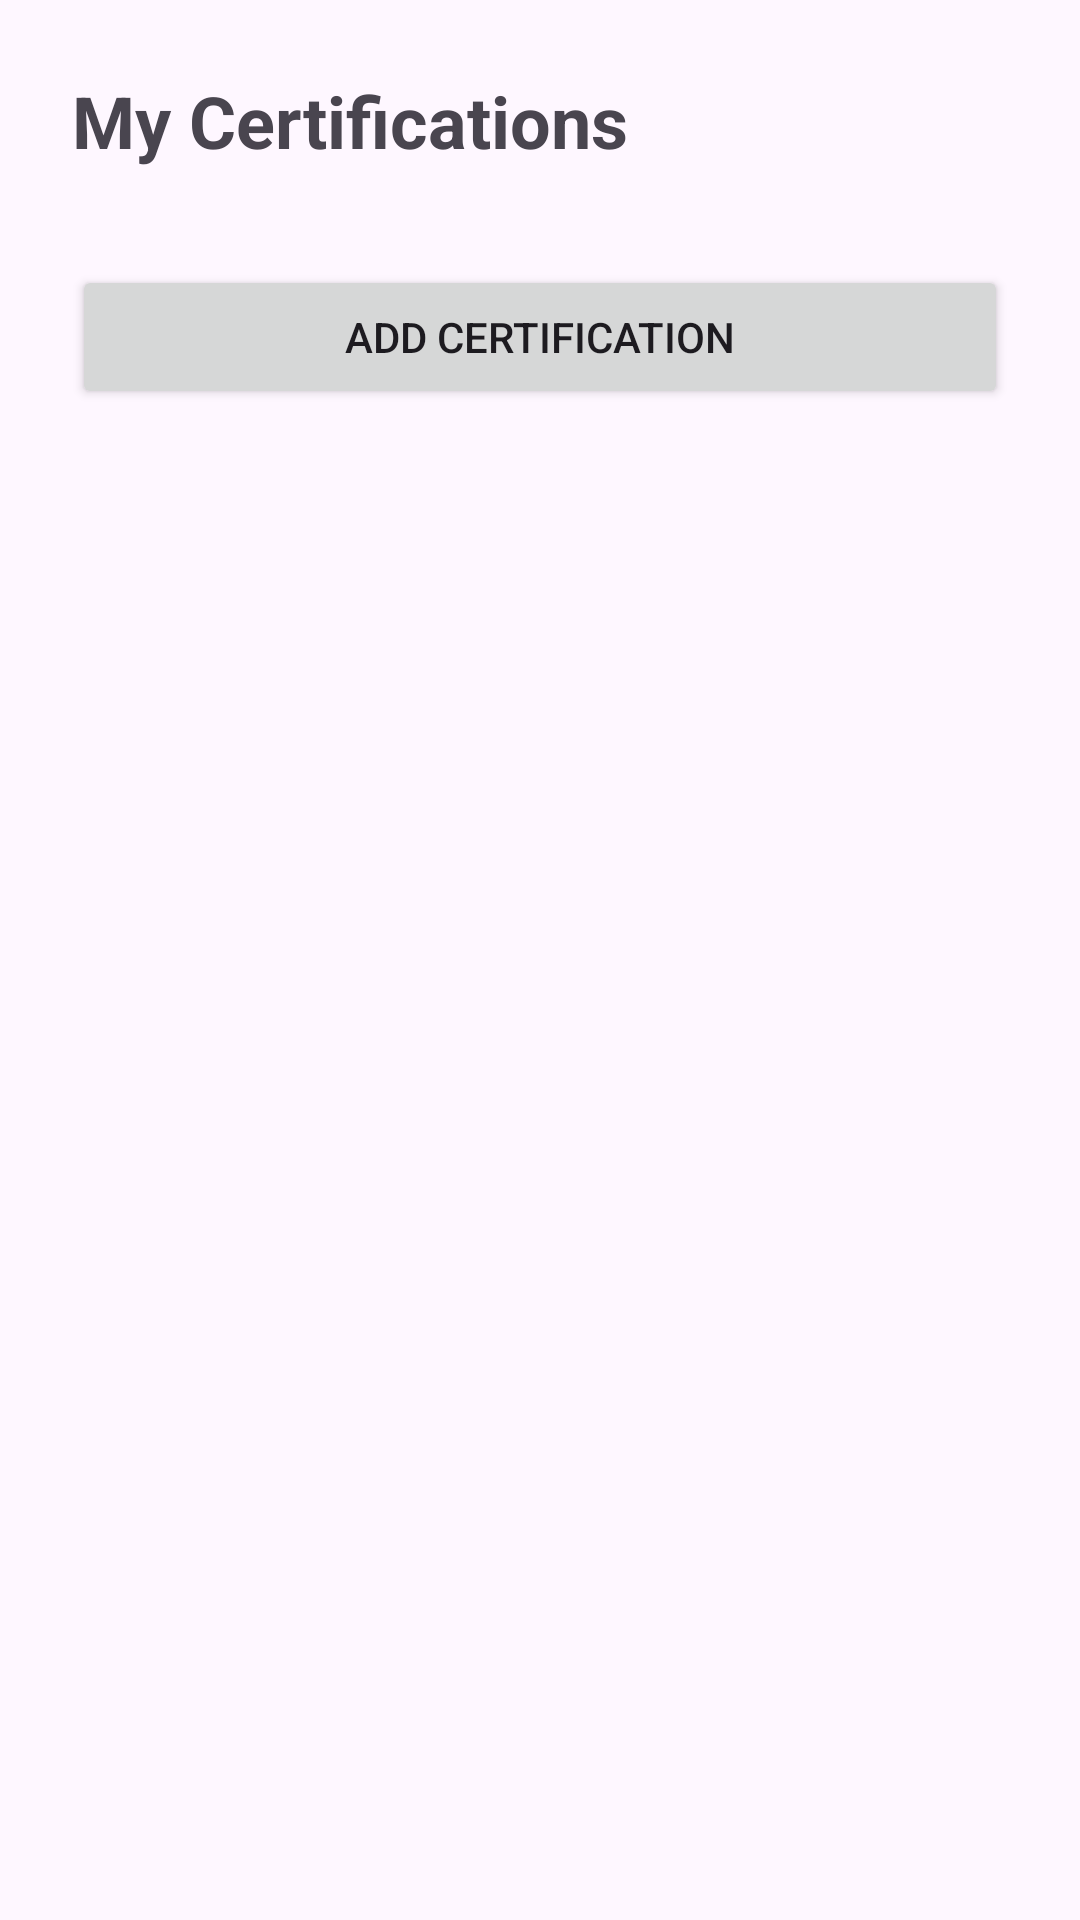

This screen was rendered from an Android layout file. Write that file and the resources it references.
<!-- AndroidManifest.xml: application theme Theme.StudentSkillsPlacementTracker -->
<!-- res/layout/activity_certifications.xml -->
<?xml version="1.0" encoding="utf-8"?>
<LinearLayout xmlns:android="http://schemas.android.com/apk/res/android"
    android:layout_width="match_parent"
    android:layout_height="match_parent"
    android:orientation="vertical"
    android:padding="24dp">

    <TextView
        android:id="@+id/certificationsTitleTextView"
        android:layout_width="wrap_content"
        android:layout_height="wrap_content"
        android:text="@string/certifications_title"
        android:textSize="24sp"
        android:textStyle="bold"
        android:layout_marginBottom="16dp" />

    <ProgressBar
        android:id="@+id/certificationsProgressBar"
        android:layout_width="wrap_content"
        android:layout_height="wrap_content"
        android:layout_gravity="center_horizontal"
        android:layout_marginBottom="16dp"
        android:visibility="gone" />

    <TextView
        android:id="@+id/certificationsMessageTextView"
        android:layout_width="match_parent"
        android:layout_height="wrap_content"
        android:textSize="16sp"
        android:layout_marginBottom="16dp"
        android:visibility="gone" />

    <androidx.recyclerview.widget.RecyclerView
        android:id="@+id/certificationsRecyclerView"
        android:layout_width="match_parent"
        android:layout_height="0dp"
        android:layout_weight="1"
        android:clipToPadding="false"
        android:visibility="gone" />

    <Button
        android:id="@+id/addCertificationButton"
        android:layout_width="match_parent"
        android:layout_height="wrap_content"
        android:layout_marginTop="16dp"
        android:text="@string/btn_add_certification" />

</LinearLayout>
<!-- resources referenced by this layout -->
<resources>
  <string name="btn_add_certification">Add Certification</string>
  <string name="certifications_title">My Certifications</string>
  <style name="Theme.StudentSkillsPlacementTracker" parent="Base.Theme.StudentSkillsPlacementTracker" />
  <style name="Base.Theme.StudentSkillsPlacementTracker" parent="Theme.Material3.DayNight.NoActionBar">
          
          
      </style>
</resources>
